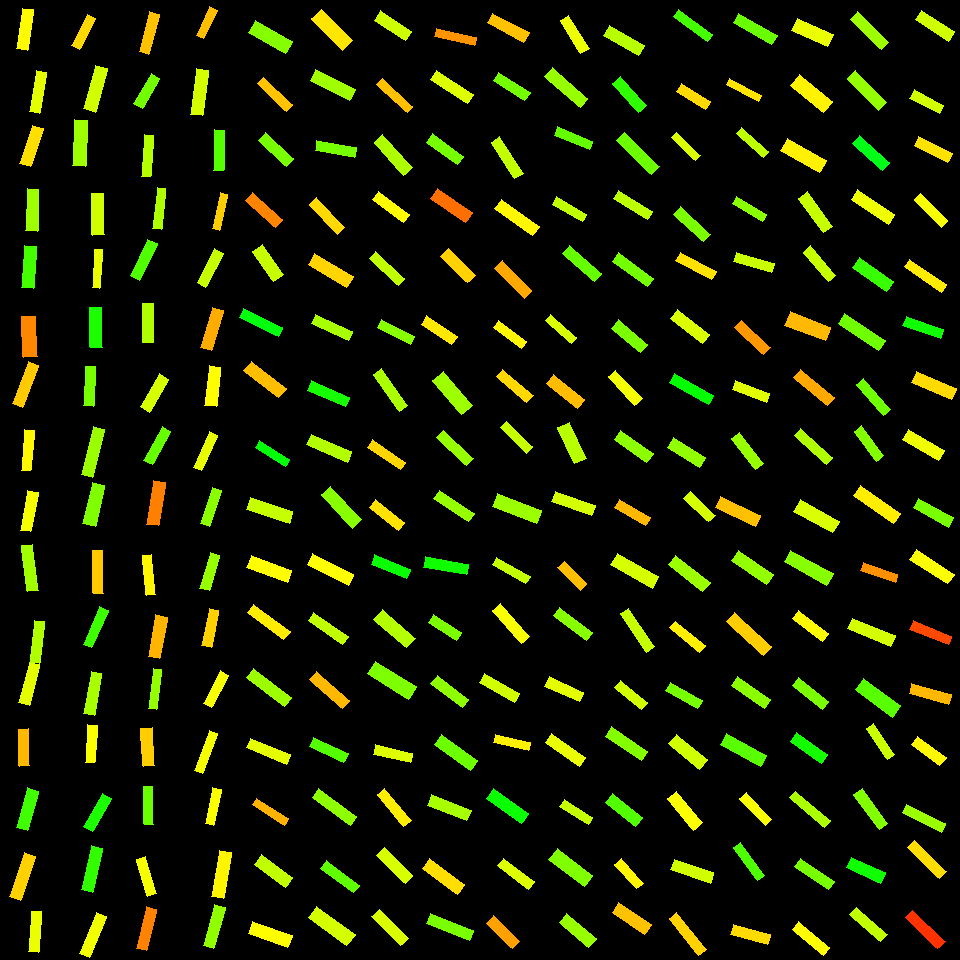

The data file committed next to this chart (first rows):
, angleRotated, color, length, logWidthLengthRatio, x, y, centerX, centerY, width, lengthRotatedProjectX, widthRotatedProjectX, lengthRotatedProjectY, widthRotatedProjectY, vertexRightBottom, vertexRightTop, vertexLeftBottom, vertexLeftTop
0, 1.725, 0.1648, 41.05, -1.309, 24.67, 29.25, 30, 30, 11.09, -6.289, 10.96, 40.57, -1.699, (27, 50), (16, 48), (33, 9), (22, 8)
1, 1.744, 0.1847, 41.73, -1.443, 38.24, 91.96, 30, 90, 9.862, -7.189, 9.714, 41.1, -1.699, (39, 113), (29, 111), (46, 72), (36, 70)
2, 1.89, 0.1462, 40.28, -1.257, 31.43, 145.9, 30, 150, 11.46, -12.66, 10.88, 38.24, -3.602, (30, 166), (19, 163), (43, 128), (32, 125)
3, 1.606, 0.2301, 41.91, -1.312, 32.3, 209.9, 30, 210, 11.29, -1.486, 11.28, 41.89, -0.4003, (37, 231), (25, 230), (38, 189), (27, 188)
4, 1.641, 0.2893, 42.01, -1.275, 28.82, 266.8, 30, 270, 11.75, -2.93, 11.72, 41.91, -0.8191, (33, 288), (21, 287), (36, 246), (24, 245)
5, 1.531, 0.08857, 40.5, -1.062, 29.68, 336.6, 30, 330, 14, 1.616, 13.99, 40.47, 0.5585, (37, 356), (23, 357), (35, 316), (21, 316)
6, 1.943, 0.1328, 44.75, -1.432, 25.64, 384.3, 30, 390, 10.69, -16.29, 9.956, 41.68, -3.892, (22, 407), (12, 403), (38, 365), (28, 361)
7, 1.648, 0.1621, 41.05, -1.426, 27.6, 450.1, 30, 450, 9.867, -3.147, 9.838, 40.93, -0.7565, (30, 470), (21, 470), (34, 430), (24, 429)
8, 1.755, 0.1727, 40.61, -1.364, 29.33, 511, 30, 510, 10.38, -7.431, 10.21, 39.92, -1.9, (30, 531), (20, 530), (38, 492), (27, 490)
9, 1.438, 0.2273, 46.88, -1.432, 29.73, 568, 30, 570, 11.2, 6.22, 11.1, 46.47, 1.486, (38, 590), (27, 591), (32, 544), (21, 545)
10, 1.682, 0.2188, 42.61, -1.441, 36.66, 642, 30, 630, 10.08, -4.709, 10.02, 42.35, -1.114, (39, 663), (29, 662), (44, 621), (34, 620)
11, 1.824, 0.1827, 41.64, -1.347, 29.25, 683.5, 30, 690, 10.82, -10.41, 10.48, 40.31, -2.706, (29, 705), (18, 702), (39, 664), (29, 662)
12, 1.536, 0.1208, 36.77, -1.27, 24.12, 747.5, 30, 750, 10.32, 1.263, 10.32, 36.75, 0.3547, (29, 765), (19, 766), (28, 728), (18, 729)
13, 1.853, 0.2917, 41.03, -1.288, 27.45, 809.1, 30, 810, 11.32, -11.43, 10.87, 39.4, -3.154, (27, 830), (16, 827), (38, 791), (27, 787)
14, 1.899, 0.1372, 47.07, -1.434, 22.64, 876.5, 30, 870, 11.22, -15.19, 10.62, 44.56, -3.621, (20, 900), (9, 896), (35, 856), (24, 852)
15, 1.644, 0.1786, 40.48, -1.369, 35.29, 931.8, 30, 930, 10.29, -2.955, 10.27, 40.37, -0.7515, (38, 952), (28, 951), (41, 911), (31, 911)
16, 2.05, 0.1413, 35, -1.286, 83.6, 31.85, 90, 30, 9.672, -16.13, 8.583, 31.06, -4.458, (79, 49), (71, 45), (95, 18), (87, 14)
17, 1.836, 0.1956, 44.82, -1.275, 95.32, 88.86, 90, 90, 12.53, -11.75, 12.09, 43.25, -3.285, (95, 112), (83, 108), (107, 68), (95, 65)
18, 1.629, 0.2305, 45.94, -1.275, 79.92, 143.2, 90, 150, 12.84, -2.65, 12.82, 45.86, -0.7405, (85, 166), (72, 165), (87, 120), (74, 119)
19, 1.55, 0.1975, 41.74, -1.235, 98.09, 214, 90, 210, 12.14, 0.8841, 12.14, 41.73, 0.2572, (104, 234), (92, 235), (103, 193), (91, 193)
20, 1.641, 0.1787, 38.95, -1.632, 97.31, 268.8, 90, 270, 7.618, -2.743, 7.599, 38.86, -0.5365, (99, 288), (92, 287), (102, 249), (94, 249)
21, 1.55, 0.315, 40.18, -1.251, 95.89, 327.5, 90, 330, 11.5, 0.8193, 11.5, 40.18, 0.2345, (102, 347), (90, 347), (101, 307), (89, 307)
22, 1.636, 0.2554, 39.73, -1.413, 89.52, 386.2, 90, 390, 9.671, -2.602, 9.65, 39.65, -0.6333, (93, 406), (83, 405), (95, 366), (85, 366)
23, 1.803, 0.2318, 49.29, -1.476, 92.99, 451.8, 90, 450, 11.26, -11.35, 10.96, 47.96, -2.593, (92, 477), (81, 474), (104, 429), (93, 426)
24, 1.792, 0.2497, 42.39, -1.2, 93.63, 504.3, 90, 510, 12.78, -9.293, 12.46, 41.36, -2.8, (95, 526), (82, 523), (104, 485), (92, 482)
25, 1.553, 0.1319, 43.19, -1.413, 97.96, 571.8, 90, 570, 10.52, 0.7495, 10.52, 43.19, 0.1825, (103, 593), (93, 593), (102, 550), (92, 550)
26, 1.976, 0.2928, 40.98, -1.508, 95.89, 627.1, 90, 630, 9.069, -16.15, 8.335, 37.66, -3.575, (91, 647), (83, 644), (108, 610), (99, 606)
27, 1.747, 0.2232, 42.66, -1.374, 92.65, 693.2, 90, 690, 10.79, -7.494, 10.63, 42, -1.896, (94, 715), (83, 713), (101, 673), (91, 671)
28, 1.635, 0.1682, 37.37, -1.392, 91.34, 743.8, 90, 750, 9.292, -2.413, 9.273, 37.29, -0.6001, (94, 762), (85, 762), (97, 725), (87, 724)
29, 2.096, 0.3145, 38.36, -1.298, 97.42, 812.5, 90, 810, 10.48, -19.25, 9.062, 33.19, -5.256, (92, 831), (83, 826), (111, 798), (102, 793)
30, 1.793, 0.3008, 45.35, -1.371, 91.81, 869.1, 90, 870, 11.51, -9.979, 11.23, 44.24, -2.533, (92, 892), (81, 889), (102, 848), (91, 845)
31, 1.958, 0.1756, 43.75, -1.374, 92.9, 934.9, 90, 930, 11.07, -16.52, 10.25, 40.51, -4.182, (89, 957), (79, 953), (106, 916), (96, 912)
32, 1.827, 0.127, 41.51, -1.43, 149.2, 33.15, 150, 30, 9.929, -10.51, 9.605, 40.16, -2.514, (148, 54), (139, 51), (159, 14), (149, 11)
33, 2.093, 0.2571, 35.24, -1.262, 146.7, 90.99, 150, 90, 9.978, -17.59, 8.647, 30.54, -4.98, (142, 108), (133, 103), (159, 78), (151, 73)
34, 1.637, 0.2156, 41.31, -1.503, 147.5, 155.8, 150, 150, 9.187, -2.749, 9.167, 41.22, -0.6113, (150, 176), (141, 176), (153, 135), (144, 134)
35, 1.676, 0.2192, 40.48, -1.519, 159.3, 208.5, 150, 210, 8.859, -4.237, 8.81, 40.25, -0.9272, (161, 229), (152, 228), (165, 188), (157, 187)
36, 2.013, 0.2806, 40.59, -1.364, 143.8, 259.9, 150, 270, 10.38, -17.38, 9.38, 36.69, -4.443, (139, 280), (130, 275), (157, 243), (147, 239)
37, 1.578, 0.2182, 38.4, -1.274, 148, 323.1, 150, 330, 10.74, -0.2712, 10.74, 38.4, -0.07584, (153, 342), (142, 342), (153, 303), (142, 303)
38, 2.098, 0.1929, 38.17, -1.296, 154.9, 392.9, 150, 390, 10.44, -19.2, 9.027, 32.99, -5.254, (149, 412), (140, 406), (168, 379), (159, 373)
39, 2.077, 0.2662, 37.94, -1.377, 157.1, 445.9, 150, 450, 9.578, -18.39, 8.377, 33.19, -4.644, (152, 464), (143, 460), (170, 431), (162, 426)
40, 1.724, 0.08407, 44.31, -1.263, 156, 503.1, 150, 510, 12.54, -6.771, 12.39, 43.79, -1.916, (158, 525), (146, 524), (165, 482), (153, 480)
41, 1.48, 0.1613, 40.2, -1.518, 149.2, 574.6, 150, 570, 8.813, 3.638, 8.777, 40.03, 0.7975, (155, 594), (146, 595), (151, 554), (142, 555)
42, 1.754, 0.1183, 42.58, -1.254, 157.9, 636.9, 150, 630, 12.15, -7.768, 11.95, 41.86, -2.217, (159, 658), (148, 656), (167, 617), (155, 614)
43, 1.701, 0.2364, 39.88, -1.538, 155, 689, 150, 690, 8.568, -5.181, 8.495, 39.54, -1.113, (156, 709), (148, 708), (161, 669), (153, 668)
44, 1.506, 0.1347, 38.11, -1.177, 147.8, 747, 150, 750, 11.75, 2.457, 11.73, 38.03, 0.7576, (154, 765), (143, 766), (152, 727), (140, 728)
45, 1.538, 0.2637, 38.21, -1.473, 148.3, 805.6, 150, 810, 8.759, 1.248, 8.754, 38.19, 0.286, (153, 824), (144, 824), (152, 786), (143, 786)
46, 1.279, 0.172, 38.42, -1.393, 146.2, 876.3, 150, 870, 9.544, 11.06, 9.14, 36.8, 2.747, (156, 893), (147, 896), (145, 856), (136, 859)
47, 1.803, 0.0851, 43.09, -1.473, 146.3, 928.9, 150, 930, 9.876, -9.916, 9.611, 41.93, -2.273, (146, 950), (136, 948), (156, 909), (146, 906)
48, 2.013, 0.1251, 31.54, -1.354, 206.8, 22.92, 210, 30, 8.142, -13.51, 7.358, 28.5, -3.486, (203, 38), (196, 35), (217, 10), (209, 6)
49, 1.706, 0.1941, 45.92, -1.316, 199.8, 92.41, 210, 90, 12.32, -6.185, 12.21, 45.5, -1.66, (202, 115), (190, 114), (208, 70), (196, 68)
50, 1.594, 0.2777, 40.53, -1.444, 218.8, 150.3, 210, 150, 9.564, -0.9413, 9.561, 40.52, -0.2221, (223, 170), (213, 170), (224, 130), (214, 129)
51, 1.783, 0.1341, 37.41, -1.571, 219.9, 211.5, 210, 210, 7.775, -7.891, 7.6, 36.57, -1.64, (219, 230), (212, 228), (227, 194), (220, 192)
52, 2.044, 0.2039, 38.23, -1.36, 210.3, 268.1, 210, 270, 9.809, -17.43, 8.729, 34.02, -4.474, (205, 287), (197, 282), (223, 253), (214, 248)
53, 1.86, 0.1125, 41.84, -1.318, 212.1, 329.3, 210, 330, 11.2, -11.93, 10.74, 40.1, -3.194, (211, 350), (200, 347), (223, 310), (212, 307)
54, 1.687, 0.1664, 39.34, -1.233, 212.9, 386.2, 210, 390, 11.47, -4.579, 11.39, 39.07, -1.335, (216, 406), (204, 405), (220, 367), (209, 365)
55, 1.975, 0.1818, 38.54, -1.482, 205.5, 451.1, 210, 450, 8.757, -15.17, 8.05, 35.42, -3.448, (201, 470), (193, 467), (217, 435), (209, 431)
56, 1.892, 0.2434, 37.95, -1.344, 211.2, 507.1, 210, 510, 9.897, -11.97, 9.392, 36.01, -3.122, (209, 526), (200, 523), (221, 490), (212, 487)
57, 1.847, 0.2348, 37.21, -1.325, 209.7, 571.6, 210, 570, 9.888, -10.15, 9.513, 35.8, -2.696, (209, 590), (199, 588), (219, 555), (210, 552)
58, 1.773, 0.1369, 38.15, -1.366, 210.1, 628.2, 210, 630, 9.727, -7.664, 9.529, 37.37, -1.954, (211, 647), (201, 645), (218, 610), (209, 608)
59, 2.05, 0.171, 36.57, -1.365, 216.1, 689.3, 210, 690, 9.34, -16.88, 8.286, 32.45, -4.31, (211, 707), (203, 703), (228, 675), (220, 670)
... 196 more rows
